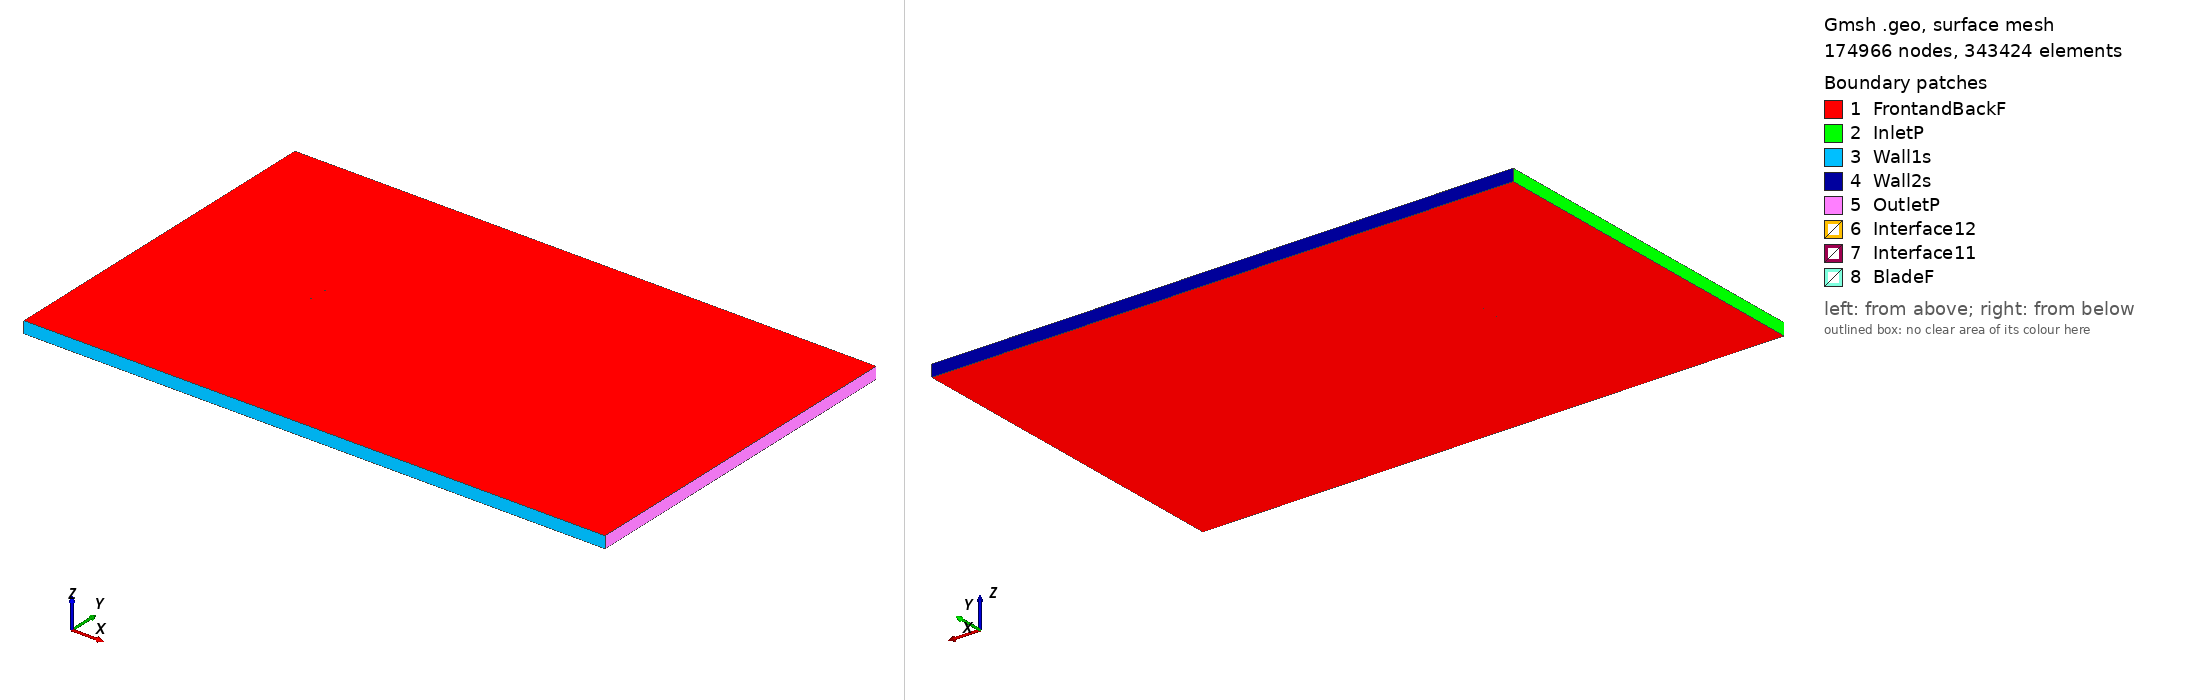

Gmsh geometry script, surface-meshed: 174966 nodes, 343424 surface elements. Boundary patches (legend numbers): 1 FrontandBackF, 2 InletP, 3 Wall1s, 4 Wall2s, 5 OutletP, 6 Interface12, 7 Interface11, 8 BladeF. Left view from above one corner, right view from below the opposite corner. Legend entries are the model's physical surfaces. The drawing asked Gmsh for element sizes between 1% and 20% of the model's largest extent; the script's own settings can give other sizes.

=== goe670_tsr_-3.6871_aoa_-5.833.geo (drawn) ===
SetFactory("OpenCASCADE");

Point(1) = {0.074481, 0.746611, 0, 1.0};
Point(2) = {0.064300, 0.747771, 0, 1.0};
Point(3) = {0.048520, 0.749185, 0, 1.0};
Point(4) = {0.032804, 0.749979, 0, 1.0};
Point(5) = {0.017166, 0.750000, 0, 1.0};
Point(6) = {0.001560, 0.749711, 0, 1.0};
Point(7) = {-0.013959, 0.748572, 0, 1.0};
Point(8) = {-0.029406, 0.746735, 0, 1.0};
Point(9) = {-0.044775, 0.744126, 0, 1.0};
Point(10) = {-0.060002, 0.740123, 0, 1.0};
Point(11) = {-0.063751, 0.738561, 0, 1.0};
Point(12) = {-0.067477, 0.736767, 0, 1.0};
Point(13) = {-0.071139, 0.734356, 0, 1.0};
Point(14) = {-0.072943, 0.732879, 0, 1.0};
Point(15) = {-0.074612, 0.730086, 0, 1.0};
Point(16) = {-0.072445, 0.728004, 0, 1.0};
Point(17) = {-0.070443, 0.727547, 0, 1.0};
Point(18) = {-0.066528, 0.727483, 0, 1.0};
Point(19) = {-0.062652, 0.727807, 0, 1.0};
Point(20) = {-0.058800, 0.728363, 0, 1.0};
Point(21) = {-0.043392, 0.730586, 0, 1.0};
Point(22) = {-0.027984, 0.732809, 0, 1.0};
Point(23) = {-0.012544, 0.734722, 0, 1.0};
Point(24) = {0.002912, 0.736481, 0, 1.0};
Point(25) = {0.018375, 0.738162, 0, 1.0};
Point(26) = {0.033847, 0.739766, 0, 1.0};
Point(27) = {0.049279, 0.741757, 0, 1.0};
Point(28) = {0.064711, 0.743748, 0, 1.0};
Point(29) = {0.074637, 0.745082, 0, 1.0};
Point(30) = {-0.074481, -0.746611, 0, 1.0};
Point(31) = {-0.064300, -0.747771, 0, 1.0};
Point(32) = {-0.048520, -0.749185, 0, 1.0};
Point(33) = {-0.032804, -0.749979, 0, 1.0};
Point(34) = {-0.017166, -0.750000, 0, 1.0};
Point(35) = {-0.001560, -0.749711, 0, 1.0};
Point(36) = {0.013959, -0.748572, 0, 1.0};
Point(37) = {0.029406, -0.746735, 0, 1.0};
Point(38) = {0.044775, -0.744126, 0, 1.0};
Point(39) = {0.060002, -0.740123, 0, 1.0};
Point(40) = {0.063751, -0.738561, 0, 1.0};
Point(41) = {0.067477, -0.736767, 0, 1.0};
Point(42) = {0.071139, -0.734356, 0, 1.0};
Point(43) = {0.072943, -0.732879, 0, 1.0};
Point(44) = {0.074612, -0.730086, 0, 1.0};
Point(45) = {0.072445, -0.728004, 0, 1.0};
Point(46) = {0.070443, -0.727547, 0, 1.0};
Point(47) = {0.066528, -0.727483, 0, 1.0};
Point(48) = {0.062652, -0.727807, 0, 1.0};
Point(49) = {0.058800, -0.728363, 0, 1.0};
Point(50) = {0.043392, -0.730586, 0, 1.0};
Point(51) = {0.027984, -0.732809, 0, 1.0};
Point(52) = {0.012544, -0.734722, 0, 1.0};
Point(53) = {-0.002912, -0.736481, 0, 1.0};
Point(54) = {-0.018375, -0.738162, 0, 1.0};
Point(55) = {-0.033847, -0.739766, 0, 1.0};
Point(56) = {-0.049279, -0.741757, 0, 1.0};
Point(57) = {-0.064711, -0.743748, 0, 1.0};
Point(58) = {-0.074637, -0.745082, 0, 1.0};

// Lines: first blade (splines 1-4)
Spline(1) = {1:29};
Spline(2) = {29,1};

// Lines: second blade (splines 5-8)
Spline(3) = {30:58};
Spline(4) = {58,30};

// Outer domain (points 20001-4 and lines)
Point(59) = {-13.50000000, -15.00000000, 0, 1.0};
Point(60) = {-13.50000000, 15.00000000, 0, 1.0};
Point(61) = {36.00000000, 15.00000000, 0, 1.0};
Point(62) = {36.00000000, -15.00000000, 0, 1.0};
Line(11) = {59, 60};
Line(12) = {60, 61};
Line(13) = {61, 62};
Line(14) = {59, 62};

// Interface (between moving and stationary domain) (circles)
Circle(9) = {0, 0, 0, 0.80000000, 0, 2*Pi};
Circle(10) = {0, 0, 0, 0.80000000, 0, 2*Pi};

// Loops collect Lines/Splines/etc (blade1, blade2, domain, first circle)
Line Loop(1) = {1:2};
Line Loop(2) = {3:4};
Line Loop(3) = {11,12,13,-14};
Line Loop(4) = {9};

// BooleanDifference cuts out the circle/interface from the domain
Plane Surface(1) = {3};
Plane Surface(2) = {4};
BooleanDifference{ Surface{1}; Delete;}{ Surface{2}; Delete;}

// This one cuts out the blades from the inner circle/interface
Line Loop(6) = {10};
Plane Surface(5) = {6};
Plane Surface(6) = {1};
Plane Surface(7) = {2};
BooleanDifference{ Surface{5}; Delete;}{ Surface{6,7}; Delete;}

// extrude to 3rd dimension
Extrude {0, 0, 1} {Surface{1}; Surface{5}; Layers{1}; Recombine;}

// Physical Surfaces are the named boundaries (patches)
Physical Surface("Interface11") = {12};
Physical Surface("Interface12") = {10};

// sides of domain
Physical Surface("InletP") = {6};
Physical Surface("OutletP") = {9};

// top and bottom of domain
Physical Surface("Wall1s") = {7};
Physical Surface("Wall2s") = {8};

// Check FrontandBackF by ensuring there is nothing in the 3rd dimension
Physical Surface("FrontandBackF") = {1,11,5,17};
Physical Surface("BladeF") = {13:16};
Physical Volume("Turbine") = {2};
Physical Volume("Farfield") = {1};

// settings for airfoil boundary layer
Field[1] = BoundaryLayer;
Field[1].EdgesList = {1:4};
Field[1].hwall_n = 1e-3;
Field[1].thickness = 1.5e-2;
Field[1].ratio = 1.05;
Field[1].Quads = 1;
BoundaryLayer Field = 1;

// control points for mesh (blade and interface)
// floor((arc length / 1.5mm)/ 2) -> Transfinite Line
Transfinite Line {1,3} = 101 Using Progression 1;
Transfinite Line {2,4} = 2 Using Progression 1;
Transfinite Line {9, 15} = 800 Using Progression 1;

// For more information on gmsh syntax, visit http://gmsh.info/doc/texinfo/gmsh.html
